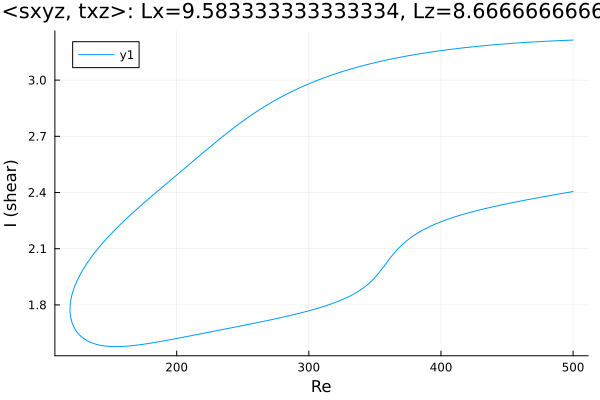

The file beside this chart, header and first rows:
Re, shear
500.0, 3.214
499.3, 3.214
497.9, 3.213
496.5, 3.213
495, 3.212
493.6, 3.212
492.2, 3.212
490.8, 3.211
489.4, 3.211
488, 3.21
486.6, 3.21
485.1, 3.209
483.7, 3.209
482.3, 3.208
480.9, 3.208
479.5, 3.207
478.1, 3.207
476.7, 3.206
475.2, 3.206
473.8, 3.205
472.4, 3.205
471, 3.204
469.6, 3.204
468.2, 3.203
466.8, 3.202
465.3, 3.202
463.9, 3.201
462.5, 3.2
462.3, 3.2
460.9, 3.2
459.5, 3.199
458.1, 3.198
456.7, 3.198
455.3, 3.197
453.8, 3.196
452.4, 3.195
451, 3.195
449.6, 3.194
448.2, 3.193
446.8, 3.192
445.4, 3.192
443.9, 3.191
442.5, 3.19
441.1, 3.189
439.7, 3.188
438.3, 3.187
436.9, 3.187
435.5, 3.186
434, 3.185
432.6, 3.184
431.2, 3.183
429.8, 3.182
428.4, 3.181
427, 3.18
425.6, 3.179
424.1, 3.178
422.7, 3.177
421.3, 3.176
419.9, 3.175
418.5, 3.174
... 547 more rows
